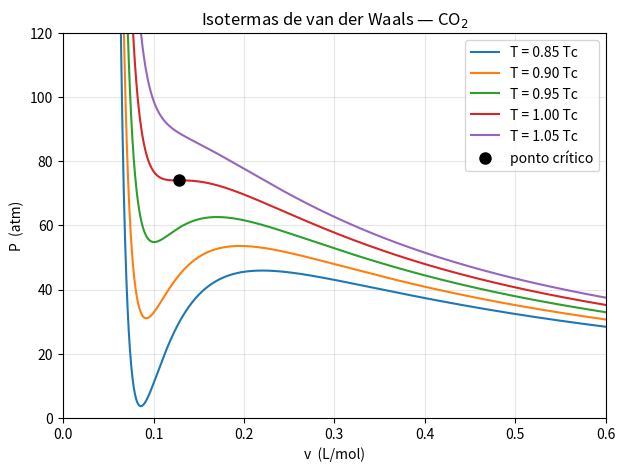
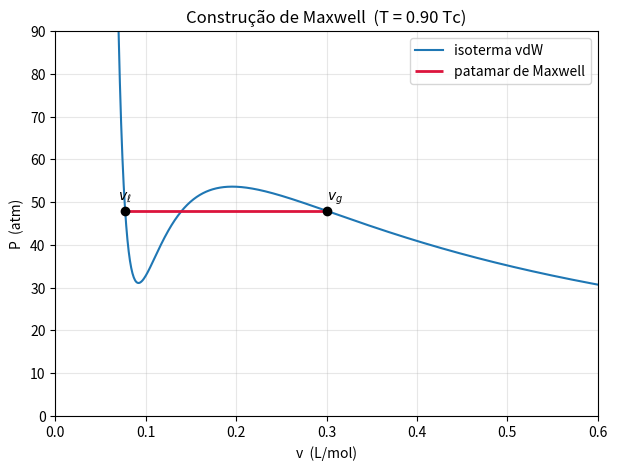

These figures' Python source, in order:
import numpy as np
import matplotlib.pyplot as plt

# Constante dos gases em L*atm/(K*mol)
R = 0.082057

# Parametros de van der Waals do CO2
a = 3.640   # L^2*atm/mol^2
b = 0.04267 # L/mol

# Ponto critico previsto por vdW
vc = 3*b
Tc = 8*a/(27*R*b)
Pc = a/(27*b**2)
print(f'vc = {vc:.4f} L/mol')
print(f'Tc = {Tc:.1f} K   (experimental: 304.2 K)')
print(f'Pc = {Pc:.1f} atm (experimental: 73.8 atm)')
print(f'Zc = Pc*vc/(R*Tc) = {Pc*vc/(R*Tc):.3f}  (vdW preve 3/8 = 0.375)')

def P_vdw(v, T):
    return R*T/(v - b) - a/v**2

v = np.linspace(1.05*b, 0.6, 800)   # L/mol

fig, ax = plt.subplots(figsize=(7,5))
for T in [0.85*Tc, 0.90*Tc, 0.95*Tc, Tc, 1.05*Tc]:
    ax.plot(v, P_vdw(v, T), label=f'T = {T/Tc:.2f} Tc')
ax.plot(vc, Pc, 'ko', ms=8, label='ponto crítico')
ax.set_xlabel('v  (L/mol)'); ax.set_ylabel('P  (atm)')
ax.set_ylim(0, 120); ax.set_xlim(0, 0.6)
ax.set_title('Isotermas de van der Waals — CO$_2$')
ax.legend(); ax.grid(alpha=0.3)
plt.show()

from scipy.optimize import brentq
from scipy.integrate import quad

T = 0.90*Tc   # isoterma subcritica

# 1) Extremos do laco (espinodais): raizes de dP/dv = 0
dPdv = lambda v: -R*T/(v - b)**2 + 2*a/v**3
grid = np.linspace(1.001*b, 1.0, 5000)
roots = [brentq(dPdv, grid[i], grid[i+1])
         for i in range(len(grid)-1) if dPdv(grid[i])*dPdv(grid[i+1]) < 0]
va, vb = min(roots), max(roots)                     # espinodais
P_top = max(P_vdw(va, T), P_vdw(vb, T))              # topo do laco
P_bot = max(min(P_vdw(va, T), P_vdw(vb, T)), 1e-3)   # base do laco

# 2) Para um dado Psat, as raizes de P_vdw(v)=Psat: vl (menor) e vg (maior)
def roots_at(Psat):
    f = lambda v: P_vdw(v, T) - Psat
    vs = [brentq(f, grid[i], grid[i+1])
          for i in range(len(grid)-1) if f(grid[i])*f(grid[i+1]) < 0]
    return min(vs), max(vs)

# 3) Maxwell: escolher Psat (entre base e topo do laco) que anula a area
def area(Psat):
    vl, vg = roots_at(Psat)
    return quad(lambda v: P_vdw(v, T) - Psat, vl, vg)[0]

Psat = brentq(area, P_bot + 1e-3, P_top - 1e-3)
vl, vg = roots_at(Psat)
print(f'T = {T:.1f} K = {T/Tc:.2f} Tc')
print(f'P_sat = {Psat:.2f} atm')
print(f'v_liquido = {vl:.4f} L/mol   v_vapor = {vg:.4f} L/mol')

vv = np.linspace(1.02*b, 0.6, 800)
fig, ax = plt.subplots(figsize=(7,5))
ax.plot(vv, P_vdw(vv, T), label='isoterma vdW')
ax.hlines(Psat, vl, vg, color='crimson', lw=2, label='patamar de Maxwell')
ax.plot([vl, vg], [Psat, Psat], 'ko')
ax.annotate('$v_\\ell$', (vl, Psat), textcoords='offset points', xytext=(-5,8))
ax.annotate('$v_g$', (vg, Psat), textcoords='offset points', xytext=(0,8))
ax.set_xlabel('v  (L/mol)'); ax.set_ylabel('P  (atm)')
ax.set_ylim(0, 90); ax.set_xlim(0, 0.6)
ax.set_title(f'Construção de Maxwell  (T = {T/Tc:.2f} Tc)')
ax.legend(); ax.grid(alpha=0.3)
plt.show()
